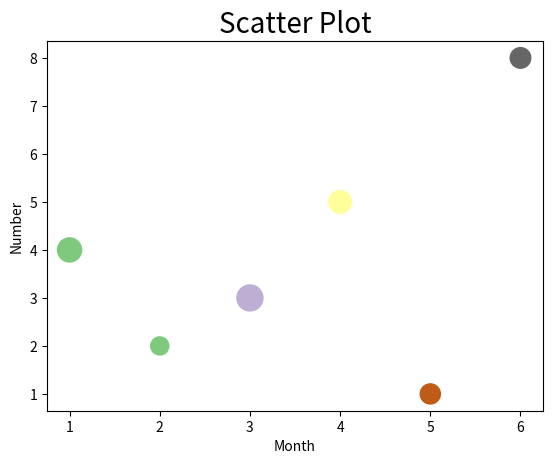

Python code for this plot:
import matplotlib.pyplot as plt

# Scatter Plot

x = [1,2,3,4,5,6]
y = [4,2,3,5,1,8]
plt.title('Scatter Plot', fontsize = 20)
plt.xlabel('Month')
plt.ylabel('Number')
# plt.scatter(x,y, color ='r')
size = [300,170, 350, 264, 209, 219]
c = [10,20,30,45,78,99]
plt.scatter(x,y, c = c , s=size , cmap ='Accent')
plt.show()
